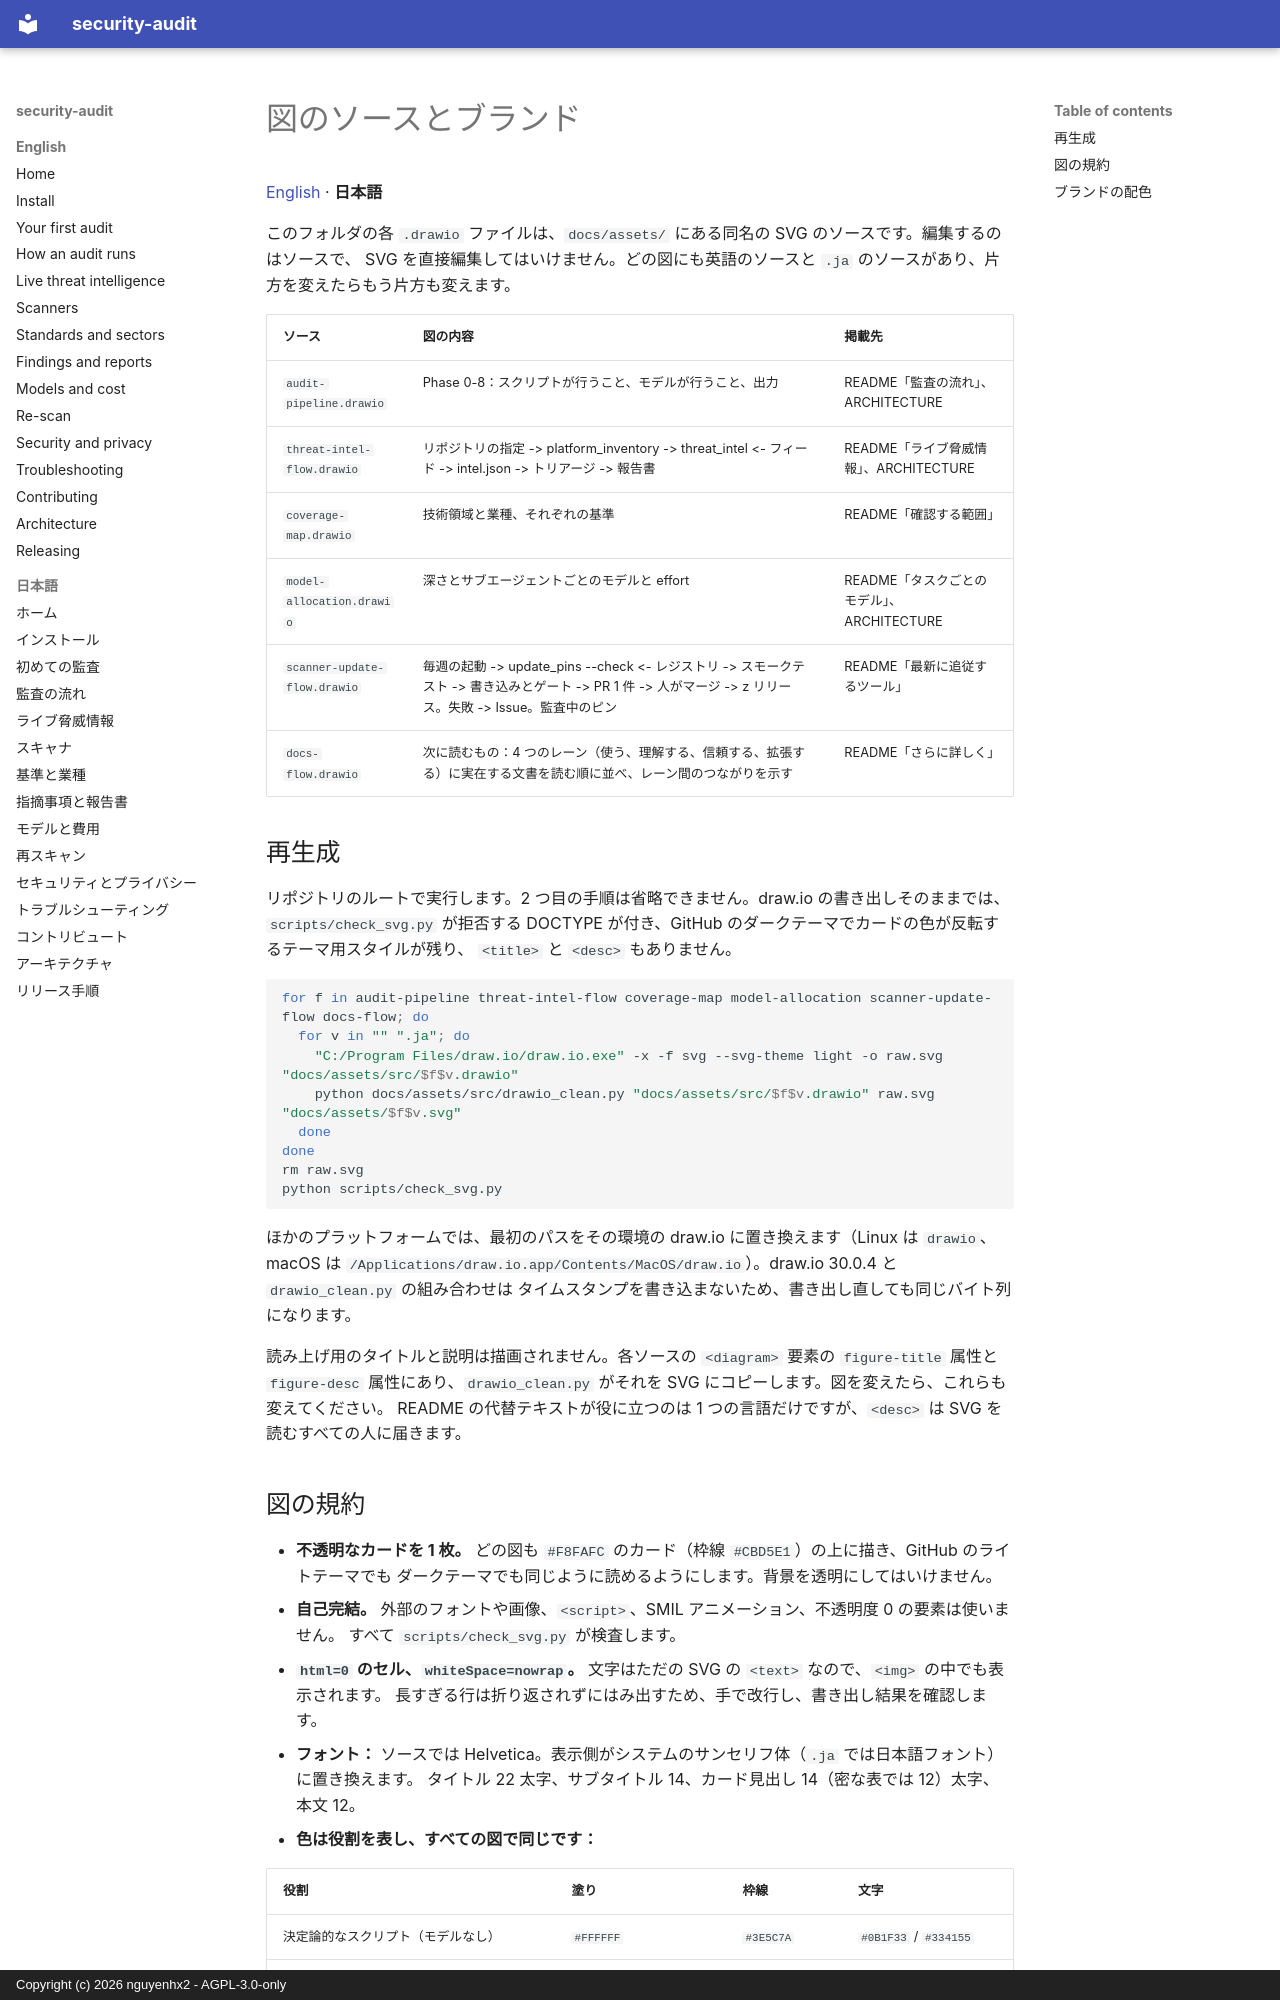

repository: nguyenhx2/agent-security-audit · page: assets/src/README.ja/index.html · generator: mkdocs · copyright: Copyright (c) 2026 nguyenhx2 - AGPL-3.0-only

# 図のソースとブランド

[English](README.md) · **日本語**

このフォルダの各 `.drawio` ファイルは、`docs/assets/` にある同名の SVG のソースです。編集するのはソースで、
SVG を直接編集してはいけません。どの図にも英語のソースと `.ja` のソースがあり、片方を変えたらもう片方も変えます。

| ソース | 図の内容 | 掲載先 |
|---|---|---|
| `audit-pipeline.drawio` | Phase 0-8：スクリプトが行うこと、モデルが行うこと、出力 | README「監査の流れ」、ARCHITECTURE |
| `threat-intel-flow.drawio` | リポジトリの指定 -> platform_inventory -> threat_intel <- フィード -> intel.json -> トリアージ -> 報告書 | README「ライブ脅威情報」、ARCHITECTURE |
| `coverage-map.drawio` | 技術領域と業種、それぞれの基準 | README「確認する範囲」 |
| `model-allocation.drawio` | 深さとサブエージェントごとのモデルと effort | README「タスクごとのモデル」、ARCHITECTURE |
| `scanner-update-flow.drawio` | 毎週の起動 -> update_pins --check <- レジストリ -> スモークテスト -> 書き込みとゲート -> PR 1 件 -> 人がマージ -> z リリース。失敗 -> Issue。監査中のピン | README「最新に追従するツール」 |
| `docs-flow.drawio` | 次に読むもの：4 つのレーン（使う、理解する、信頼する、拡張する）に実在する文書を読む順に並べ、レーン間のつながりを示す | README「さらに詳しく」 |

## 再生成

リポジトリのルートで実行します。2 つ目の手順は省略できません。draw.io の書き出しそのままでは、
`scripts/check_svg.py` が拒否する DOCTYPE が付き、GitHub のダークテーマでカードの色が反転するテーマ用スタイルが残り、
`<title>` と `<desc>` もありません。

```sh
for f in audit-pipeline threat-intel-flow coverage-map model-allocation scanner-update-flow docs-flow; do
  for v in "" ".ja"; do
    "C:/Program Files/draw.io/draw.io.exe" -x -f svg --svg-theme light -o raw.svg "docs/assets/src/$f$v.drawio"
    python docs/assets/src/drawio_clean.py "docs/assets/src/$f$v.drawio" raw.svg "docs/assets/$f$v.svg"
  done
done
rm raw.svg
python scripts/check_svg.py
```

ほかのプラットフォームでは、最初のパスをその環境の draw.io に置き換えます（Linux は `drawio`、macOS は
`/Applications/draw.io.app/Contents/MacOS/draw.io`）。draw.io 30.0.4 と `drawio_clean.py` の組み合わせは
タイムスタンプを書き込まないため、書き出し直しても同じバイト列になります。

読み上げ用のタイトルと説明は描画されません。各ソースの `<diagram>` 要素の `figure-title` 属性と
`figure-desc` 属性にあり、`drawio_clean.py` がそれを SVG にコピーします。図を変えたら、これらも変えてください。
README の代替テキストが役に立つのは 1 つの言語だけですが、`<desc>` は SVG を読むすべての人に届きます。
